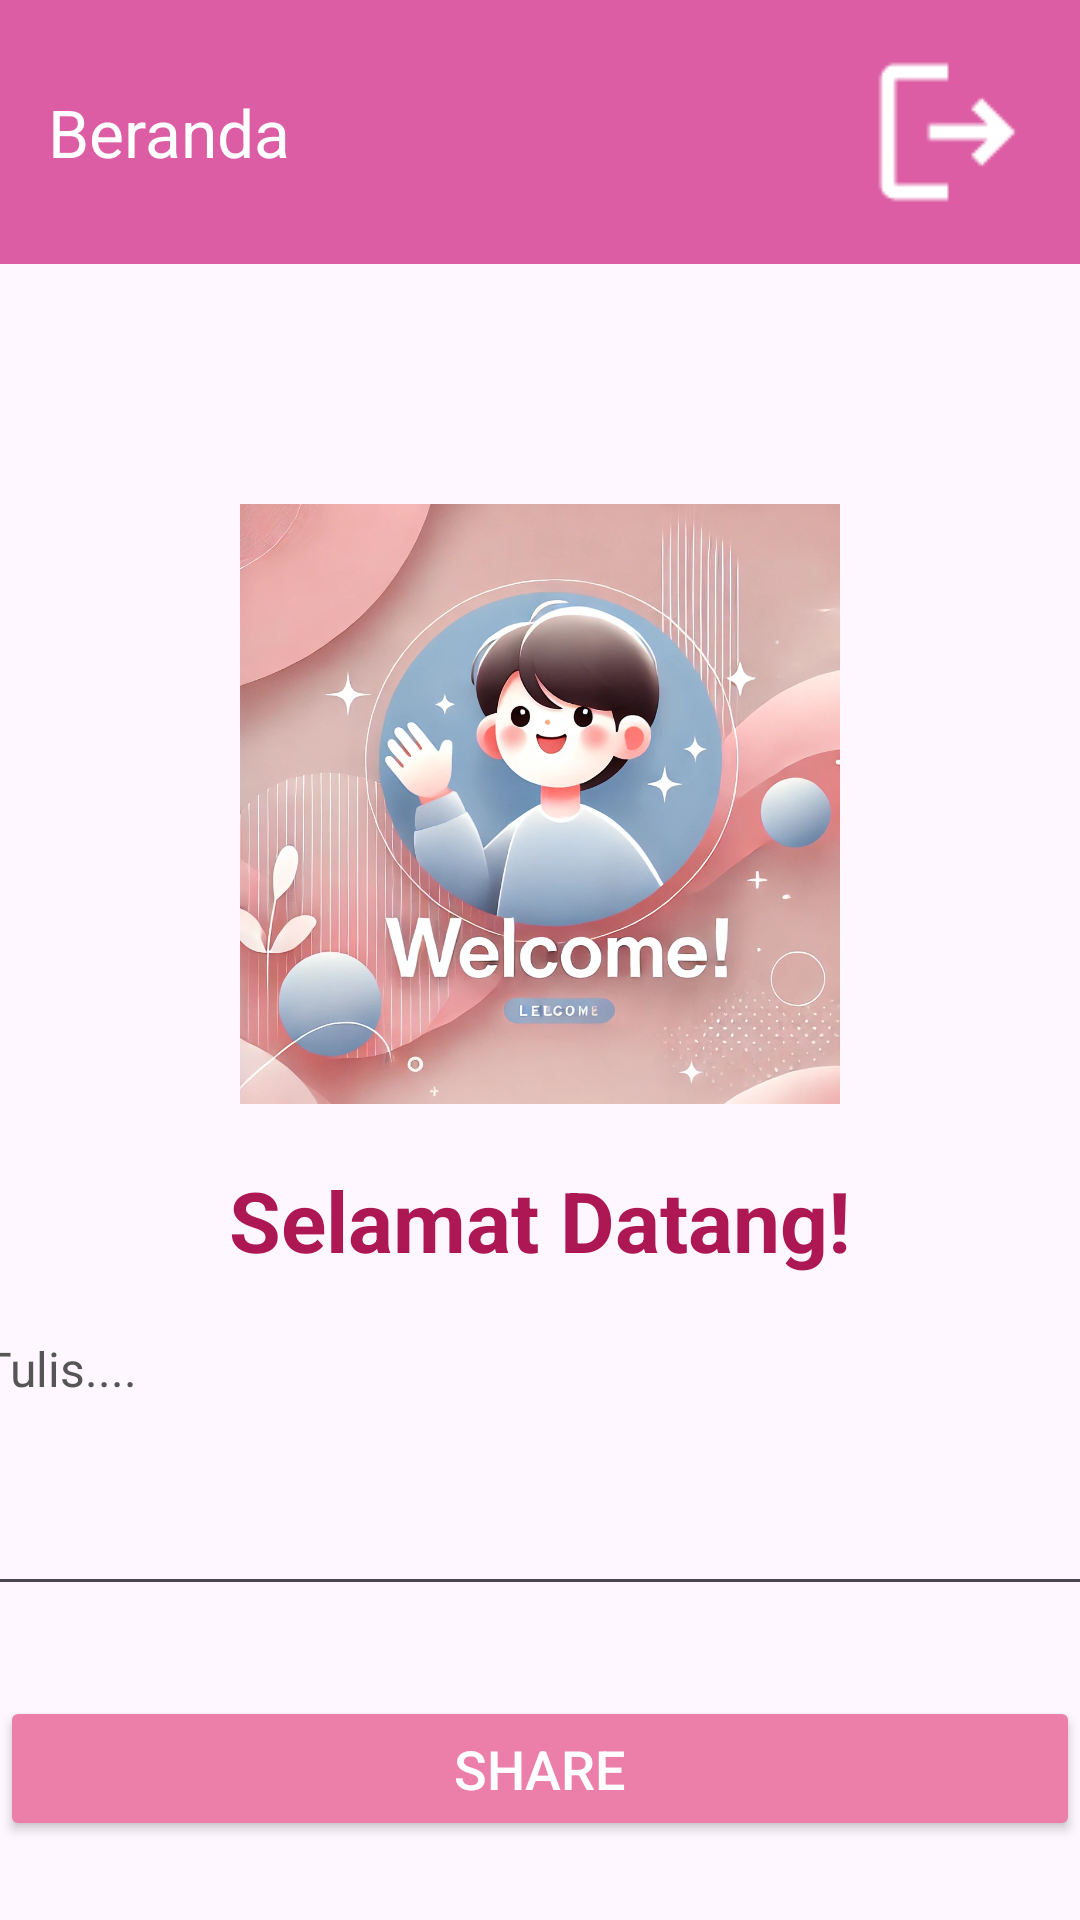

Android layout source for this screen:
<!-- AndroidManifest.xml: application theme Theme.Tgs_2 -->
<!-- res/layout/activity_beranda.xml -->
<?xml version="1.0" encoding="utf-8"?>
<androidx.constraintlayout.widget.ConstraintLayout
    xmlns:android="http://schemas.android.com/apk/res/android"
    xmlns:app="http://schemas.android.com/apk/res-auto"
    xmlns:tools="http://schemas.android.com/tools"
    android:id="@+id/main"
    android:layout_width="match_parent"
    android:layout_height="match_parent"
    tools:context=".BerandaActivity">

    
    <androidx.appcompat.widget.Toolbar
        android:id="@+id/toolbar"
        android:layout_width="match_parent"
        android:layout_height="wrap_content"
        android:background="#AC17"
        android:theme="@style/ThemeOverlay.AppCompat.Dark.ActionBar"
        app:layout_constraintTop_toTopOf="parent"
        app:title="Beranda">

        
        <ImageView
            android:id="@+id/btnLogout"
            android:layout_width="wrap_content"
            android:layout_height="wrap_content"
            android:src="@drawable/ic_lg2"
            android:layout_gravity="end"
            android:padding="12dp"
            android:contentDescription="Logout"/>
    </androidx.appcompat.widget.Toolbar>

    
    <ImageView
        android:id="@+id/imgWelcome"
        android:layout_width="250dp"
        android:layout_height="200dp"
        android:layout_marginTop="80dp"
        android:src="@drawable/welcome"
        app:layout_constraintTop_toBottomOf="@id/toolbar"
        app:layout_constraintStart_toStartOf="parent"
        app:layout_constraintEnd_toEndOf="parent" />

    
    <TextView
        android:id="@+id/txtWelcome"
        android:layout_width="wrap_content"
        android:layout_height="wrap_content"
        android:text="Selamat Datang!"
        android:textColor="#AC1754"
        android:textStyle="bold"
        android:textSize="28sp"
        android:layout_marginTop="20dp"
        app:layout_constraintTop_toBottomOf="@id/imgWelcome"
        app:layout_constraintStart_toStartOf="parent"
        app:layout_constraintEnd_toEndOf="parent" />

    
    <EditText
        android:id="@+id/txtDesc"
        android:layout_width="380dp"
        android:layout_height="100dp"
        android:text="Tulis...."
        android:textSize="16sp"
        android:textColor="#555555"
        android:gravity="start"
        android:layout_marginTop="10dp"
        app:layout_constraintTop_toBottomOf="@id/txtWelcome"
        app:layout_constraintStart_toStartOf="parent"
        app:layout_constraintEnd_toEndOf="parent" />

    
    <Button
        android:id="@+id/btnExplore"
        android:layout_width="0dp"
        android:layout_height="wrap_content"
        android:text="Share"
        android:textSize="18sp"
        android:backgroundTint="#EC7FA9"
        android:textColor="#FFFFFF"
        android:layout_marginTop="30dp"
        android:padding="12dp"
        app:layout_constraintTop_toBottomOf="@id/txtDesc"
        app:layout_constraintStart_toStartOf="parent"
        app:layout_constraintEnd_toEndOf="parent" />

</androidx.constraintlayout.widget.ConstraintLayout>
<!-- resources referenced by this layout -->
<resources>
  <!-- drawable ic_lg2: png bitmap (drawable, 757 bytes) -->
  <!-- drawable welcome: webp bitmap (drawable, 162856 bytes) -->
  <style name="Theme.Tgs_2" parent="Base.Theme.Tgs_2" />
  <style name="Base.Theme.Tgs_2" parent="Theme.Material3.DayNight.NoActionBar">
          
          
      </style>
</resources>
